Run: headless pygame with SDL's dummy video driver; simulated clock (each Clock.tick advances the game by its frame time, no real sleeping); random seed 0; keys injected as events and as key.get_pressed() state; no mouse input.
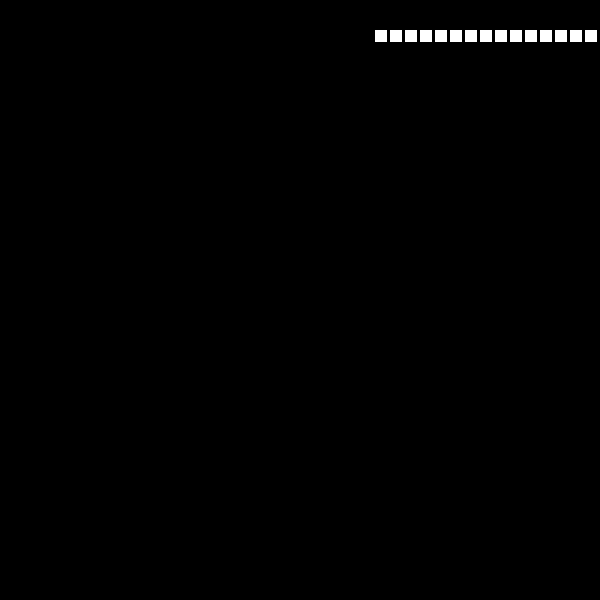
Frame 1 of 4 · flips 1–60 · no input
Frame 2 of 4 · flips 61–180 · tapped SPACE, RETURN · held RIGHT (→), D · screen unchanged from frame 1, image omitted
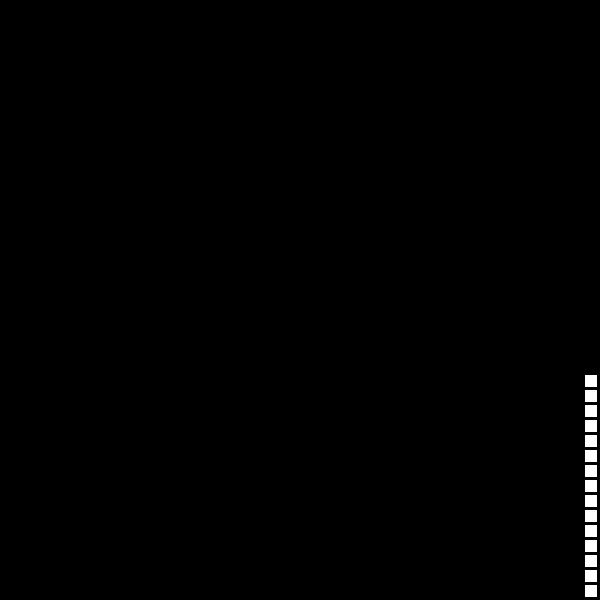
Frame 3 of 4 · flips 181–300 · held DOWN (↓), S
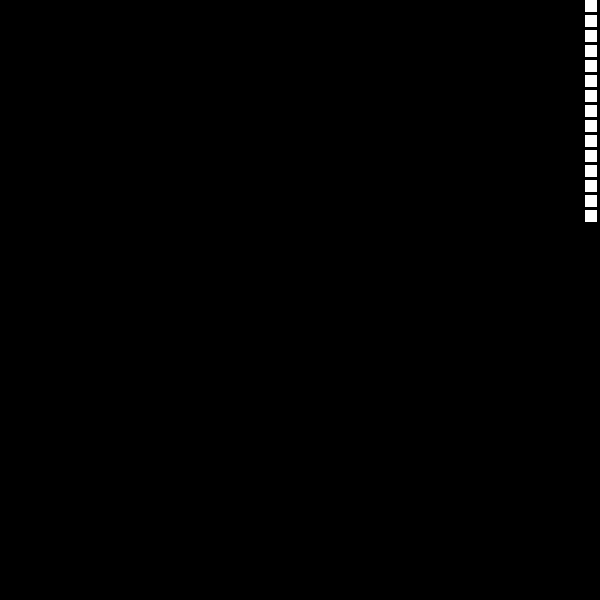
Frame 4 of 4 · flips 301–420 · held LEFT (←), A, UP (↑), W

The pygame program that drew these frames:

"""
 Snake Game template, using classes.
 
 Derived from:
 Sample Python/Pygame Programs
 Simpson College Computer Science
 http://programarcadegames.com/
 http://simpson.edu/computer-science/
 
"""
 
import pygame
import random
 
# --- Globals ---
# Colors
BLACK = (0, 0, 0)
WHITE = (255, 255, 255)
RED = (255, 0, 0)
GREEN = (0, 255, 0)
 
# Screen size
height = 600
width = 600
 
# Margin between each segment
segment_margin = 3
 
# Set the width and height of each snake segment
segment_width = min(height, width) / 40 - segment_margin
segment_height = min(height, width) / 40 - segment_margin
 
# Set initial speed
x_change = segment_width + segment_margin
y_change = 0
 

class Snake:
    """ Class to represent one snake. """
    
    # Constructor
    def __init__(self):
        starting_length = 15
        self.segments = []
        self.sprites_list = pygame.sprite.Group()
        for i in range(starting_length):
            x = (segment_width + segment_margin) * 30 - (segment_width + segment_margin) * i
            y = (segment_height + segment_margin) * 2
            segment = Segment(x, y)
            self.segments.append(segment)
            self.sprites_list.add(segment)
            
    def move(self):
        # Figure out where new segment will be
        x = self.segments[0].rect.x + x_change
        y = self.segments[0].rect.y + y_change
        
        # Don't move off the screen
        # At the moment a potential move off the screen means nothing happens, but it should end the game
        if 0 <= x <= width - segment_width and 0 <= y <= height - segment_height:  
        
            # Insert new segment into the list
            segment = Segment(x, y)
            self.segments.insert(0, segment)
            self.sprites_list.add(segment)
        # Get rid of last segment of the snake
        # .pop() command removes last item in list
            old_segment = self.segments.pop()
            self.sprites_list.remove(old_segment)
        
    
class Segment(pygame.sprite.Sprite):
    """ Class to represent one segment of a snake. """

    # Constructor
    def __init__(self, x, y):
        # Call the parent's constructor
        super().__init__()
 
        # Set height, width
        self.image = pygame.Surface([segment_width, segment_height])
        self.image.fill(WHITE)
 
        # Set top-left corner of the bounding rectangle to be the passed-in location.
        self.rect = self.image.get_rect()
        self.rect.x = x
        self.rect.y = y


class Food:
    def __init__(self, number_foods):
        self.image = pygame.Surface([segment_width, segment_height])
        self.image.fill(WHITE)
        self.rect = self.image.get_rect()
        self.food_list = pygame.sprite.Group()
        for i in range(number_foods):
            # Randomly generate an x and y coordinate
            # Use x,y to append a food item using FoodItem()
            # remember to add it to the food_list Group also
            continue


class FoodItem(pygame.sprite.Sprite):
    def __init__(self, x, y):
        super().__init__()
        # Set height, width
        self.image = pygame.Surface([segment_width, segment_height])
        self.image.fill(WHITE)

        # Set top-left corner of the bounding rectangle to be the passed-in location.
        self.rect = self.image.get_rect()
        self.rect.x = x
        self.rect.y = y

 
# Call this function so the Pygame library can initialize itself
pygame.init()
 
# Create a 600x600 sized screen
screen = pygame.display.set_mode([width, height])
 
# Set the title of the window
pygame.display.set_caption('Snake Game')
 
# Create an initial snake
my_snake = Snake()

# Build list of initial food spots
number_of_food = 4
food_onscreen = Food(number_of_food)
 
clock = pygame.time.Clock()
done = False
 
while not done:
 
    for event in pygame.event.get():
        if event.type == pygame.QUIT:
            done = True
 
        # Set the direction based on the key pressed
        # We want the speed to be enough that we move a full
        # segment, plus the margin.
        if event.type == pygame.KEYDOWN:
            if event.key == pygame.K_LEFT:
                x_change = (segment_width + segment_margin) * -1
                y_change = 0
            if event.key == pygame.K_RIGHT:
                x_change = (segment_width + segment_margin)
                y_change = 0
            if event.key == pygame.K_UP:
                x_change = 0
                y_change = (segment_height + segment_margin) * -1
            if event.key == pygame.K_DOWN:
                x_change = 0
                y_change = (segment_height + segment_margin)
 
    # move snake one step
    my_snake.move()
    
    # -- Draw everything
    # Clear screen
    screen.fill(BLACK)
    my_snake.sprites_list.draw(screen)
    
    # Flip screen
    pygame.display.flip()
 
    # Pause
    clock.tick(10)
 
pygame.quit()
